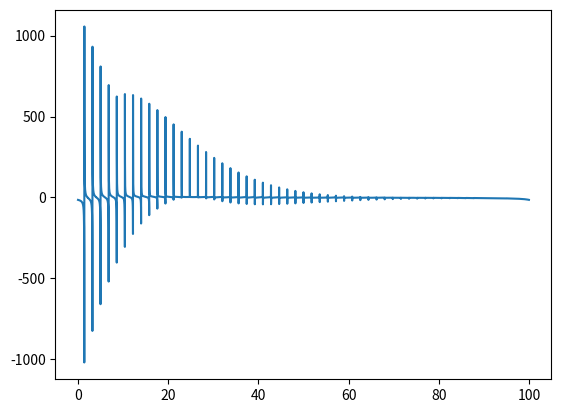
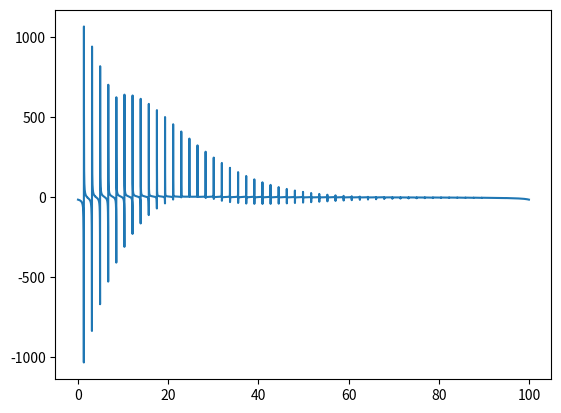
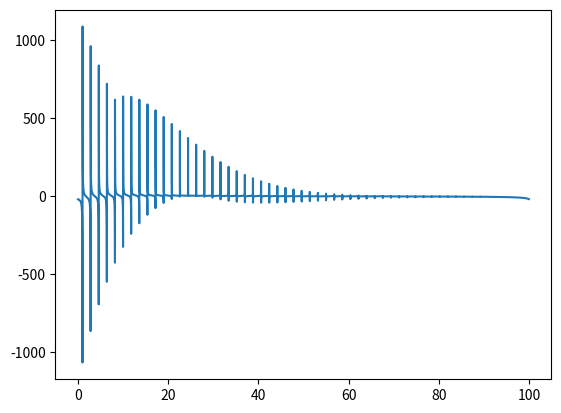
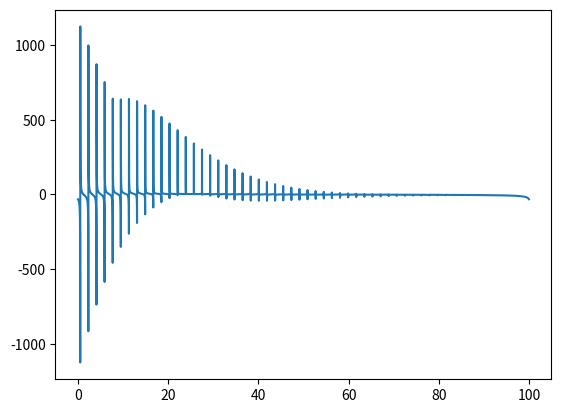

Python code for these plots, in order:
import numpy as np
import matplotlib.pyplot as plt
from tqdm import tqdm

def FieldMatrix(BasicPipeProperties, L, freq):
    D, a, f, U = BasicPipeProperties
    n = 2  # empirical value for TM friction term R
    g = 9.81  # gravitational acceleration
    A = (np.pi * D ** 2) / 4  # Area
    Q0 = A * U  # initial flow rate
    omega = 2 * np.pi * freq  # T = Theoretical period
    R = (n * f * (Q0 ** (n - 1))) / (2 * g * D * (A ** n))
    "Field Matrix for single conduit"
    mu = np.sqrt(-((omega ** 2) / (a ** 2)) + ((1j * g * A * omega * R) / (a ** 2)))
    Zc = (mu * a ** 2) / (1j * omega * g * A)
    F = np.array([[np.cosh(mu * L), (-1 / Zc) * np.sinh(mu * L), 0],
                  [-Zc * np.sinh(mu * L), np.cosh(mu * L), 0],
                  [0, 0, 1]])
    return F


# Define pipe geometry
Segments = [100, 300, 500]  # Assume the sensor locates at 250 m from the upstream reservoir and the source locates 750 m  from the upstream reservoir.
Total_Pipe_length = 900
feature_mapping = ["Normal", "Source", "Normal"] # Mapping of features as we move along the pipe from the downstream end to the upstream
Pipe_diameter = [0.3, 0.3, 0.3]
Pipe_friction_factor = [0.072, 0.072, 0.072]
SteadyStateVelocity = [0.71,0.71,0.71]
a = 1000
g = 9.81

dfreq = 0.01
maxfreq = 100
freq_range = np.arange(0, maxfreq+dfreq, dfreq)
time = np.arange(0, (1 / dfreq) + (1 / maxfreq), 1 / maxfreq)
S = [[1, 0, 0],
     [0, 1, 1],
     [0, 0, 1]]

H_freq_response = np.zeros((len(freq_range), len(Segments)+1), dtype=complex)

for i in tqdm(range(1, len(freq_range))):
    freq = freq_range[i]
    F = np.identity(3, dtype=complex)
    for segmentID in reversed(range(len(Segments))):
        D = Pipe_diameter[segmentID]
        a = 1000
        f = Pipe_friction_factor[segmentID]
        U = SteadyStateVelocity[segmentID]
        length = Segments[segmentID]
        BasicPipeProperties = D, a, f, U
        if feature_mapping[segmentID] == "Normal":
            F = F
        else:
            F = S@F
        Field = FieldMatrix(BasicPipeProperties, length, freq)
        F = Field@F
    c1 = F[0][0]
    c2 = F[0][1]
    c3 = F[0][2]
    c4 = F[1][0]
    c5 = F[1][1]
    c6 = F[1][2]
    A = (np.pi * D ** 2) / 4  # Area
    inifiniteBC = True
    if not inifiniteBC:
        EQA = [[-1, c2],
               [0, c5]]
        EQB = [[-c3],
               [-c6]]
        Solution = np.linalg.solve(EQA, EQB)
        Q = Solution[0]
        H = [0]
        q = [0]
        h = Solution[1]
    # else:
    #     EQA = [[-1, c1, 0, c2],
    #            [0, c4, -1, c5],
    #            [a/(A*g), 0, -1, 0],
    #            [0, a/(A*g), 0, -1]]
    #     EQB = [[-c3],
    #            [-c6],
    #            [0],
    #            [0]]
    #     Solution = np.linalg.solve(EQA, EQB)
    #     Q = Solution[0]
    #     q = Solution[1]
    #     H = Solution[2]
    #     h = Solution[3]
    else:
        EQA = [[A*g/a, -(c1*A*g/a)-c2],
               [1, -(c4*A*g/a)-c5]]
        EQB = [[c3],
               [c6],]
        Solution = np.linalg.solve(EQA, EQB)
        H = Solution[0]
        h = Solution[1]
        Q = (A*g/a)*H
        q = (A*g/a)*h
    downstreamQ = q
    downstreamH = h
    H_freq_response[i][-1]=downstreamH
    for segmentID in reversed(range(len(Segments))):
        F = np.identity(3, dtype=complex)
        D = Pipe_diameter[segmentID]
        a = 1000
        f = Pipe_friction_factor[segmentID]
        U = SteadyStateVelocity[segmentID]
        length = Segments[segmentID]
        BasicPipeProperties = D, a, f, U
        if feature_mapping[segmentID] == "Normal":
            F = F
        else:
            F = S@F
        F = FieldMatrix(BasicPipeProperties, length, freq)@F
        Result = F@[downstreamQ,downstreamH,[1]]
        downstreamQ = Result[0]
        downstreamH = Result[1]
        H_freq_response[i][segmentID] = downstreamH

H_time_response = np.zeros((len(freq_range), len(Segments)+1))

for col in tqdm(range(len(H_freq_response[0]))):
    H_in_freq = H_freq_response[:,col]
    H_in_time = np.real(np.fft.ifft(H_in_freq, len(H_in_freq)))
    H_time_response[:,col] = H_in_time
    plt.figure(col)
    plt.plot(time, H_time_response[:,col])


plt.show()
